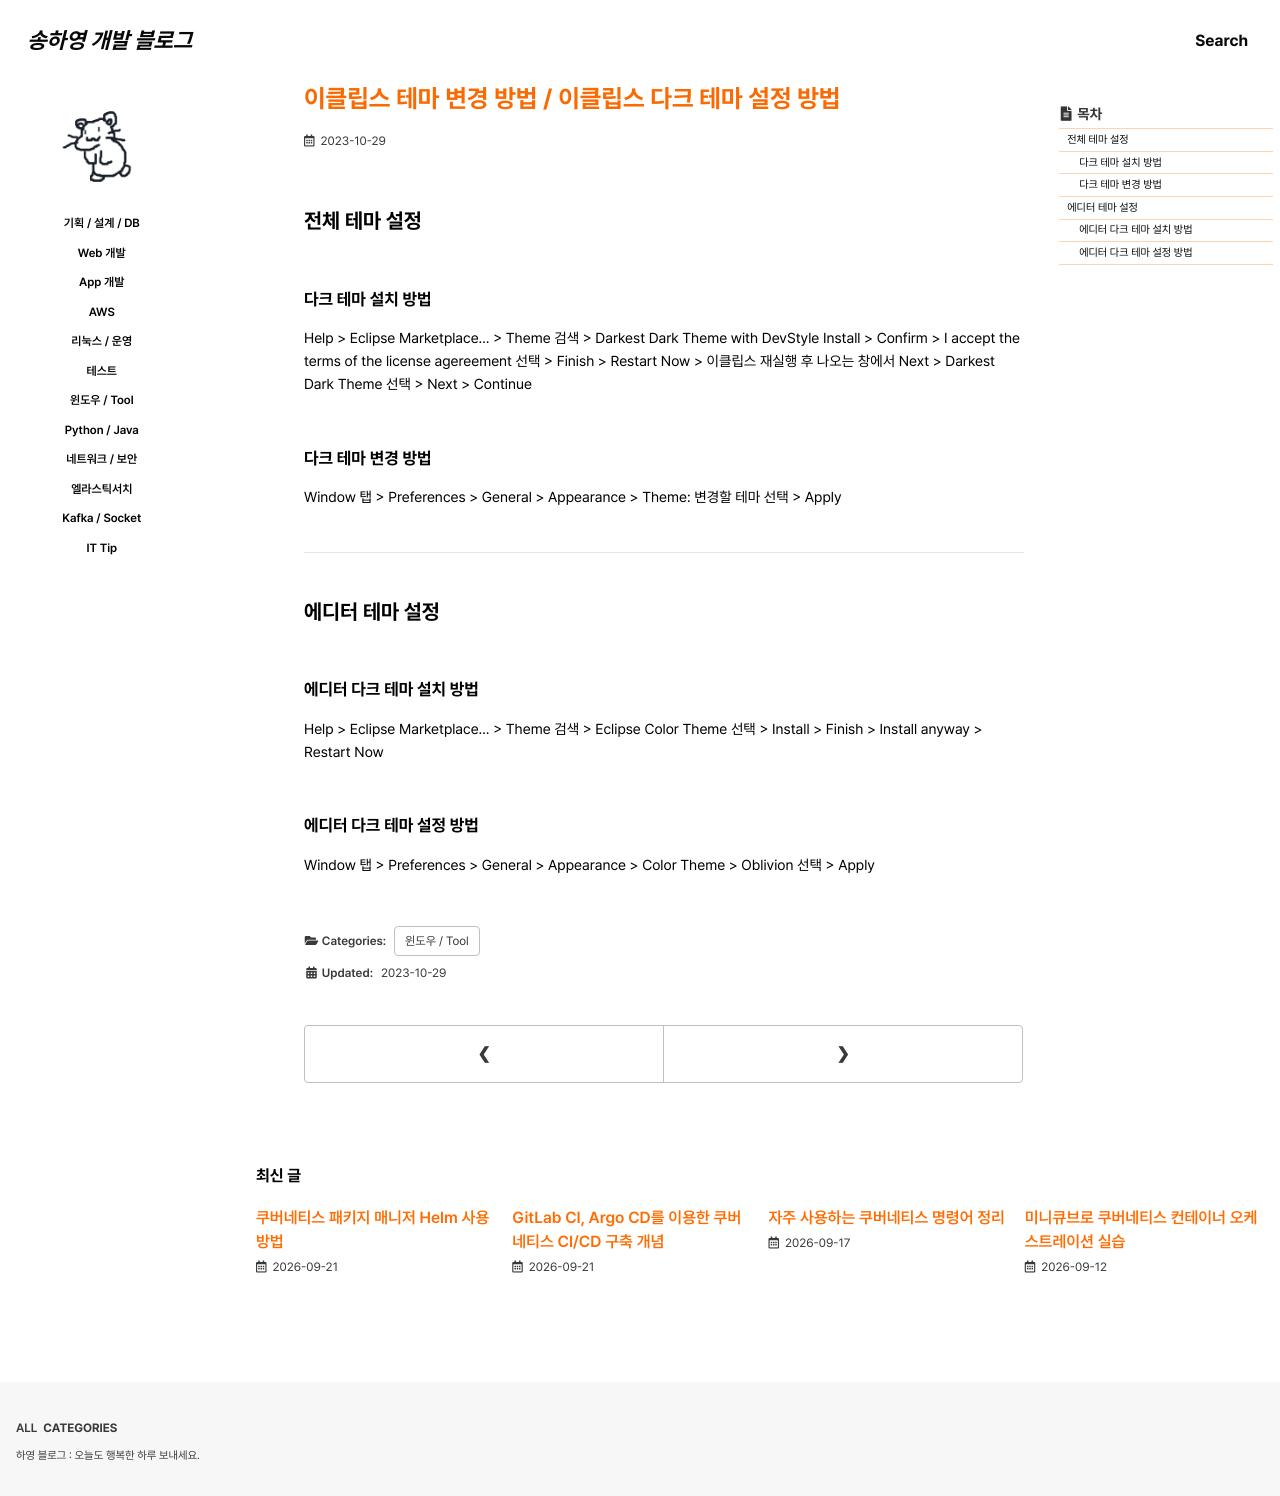

repository: 0songha0/0songha0.github.io · page: tool/2023-10-29-1.html · generator: jekyll

---
title: "이클립스 테마 변경 방법 / 이클립스 다크 테마 설정 방법"
excerpt: ""

categories:
  - tool
tags:
  - []

permalink: /tool/2023-10-29-1

toc: true
toc_sticky: true
 
date: 2023-10-29
last_modified_at: 2023-10-29
---

## 전체 테마 설정

### 다크 테마 설치 방법
Help > Eclipse Marketplace... > Theme 검색 > Darkest Dark Theme with DevStyle Install > Confirm > I accept the terms of the license agereement 선택 > Finish > Restart Now > 이클립스 재실행 후 나오는 창에서 Next > Darkest Dark Theme 선택 > Next > Continue

### 다크 테마 변경 방법
Window 탭 > Preferences > General > Appearance > Theme: 변경할 테마 선택 > Apply

---

## 에디터 테마 설정

### 에디터 다크 테마 설치 방법
Help > Eclipse Marketplace... > Theme 검색 > Eclipse Color Theme 선택 > Install > Finish > Install anyway > Restart Now

### 에디터 다크 테마 설정 방법
Window 탭 > Preferences > General > Appearance > Color Theme > Oblivion 선택 > Apply
